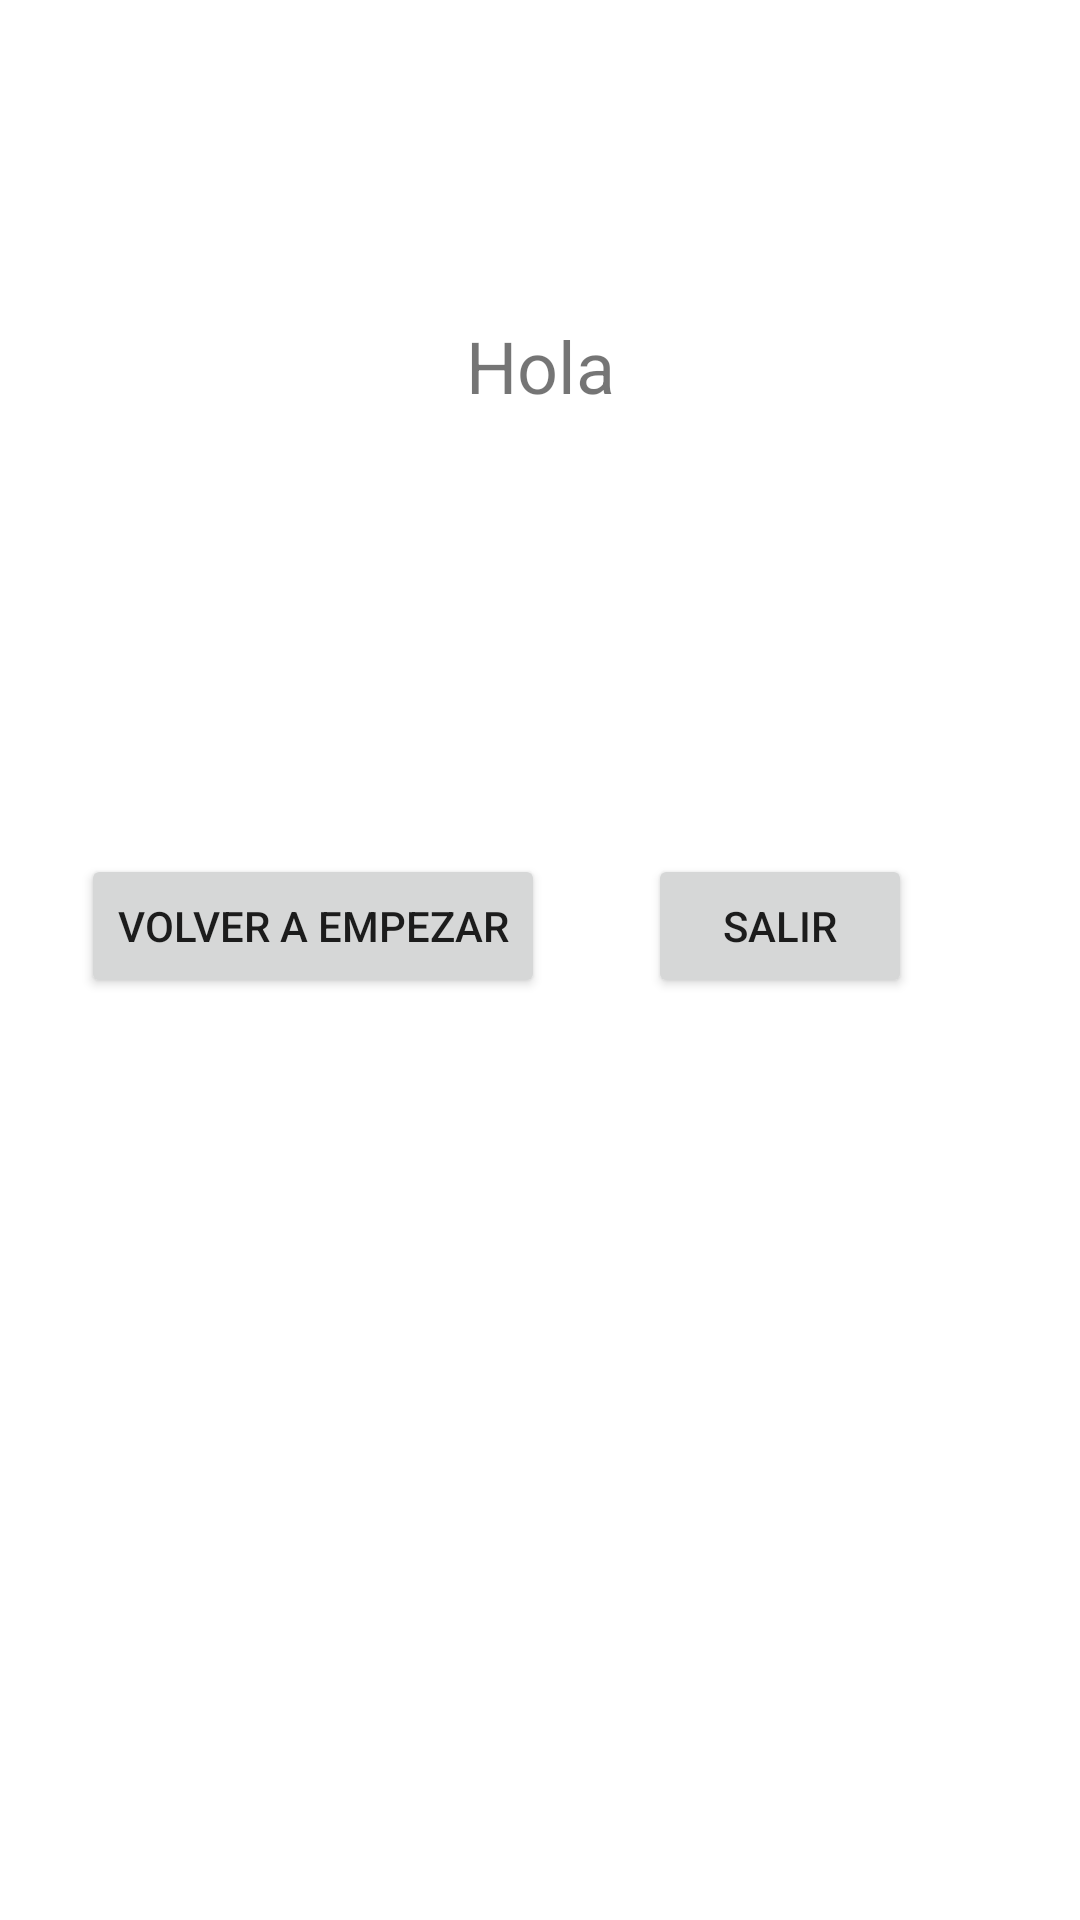

Here is an Android app screen rendered from its layout file. Give the layout XML and the strings, colors and styles it references.
<!-- AndroidManifest.xml: application theme Theme.ActividadOnResult -->
<!-- res/layout/activity_resultado.xml -->
<?xml version="1.0" encoding="utf-8"?>
<androidx.constraintlayout.widget.ConstraintLayout xmlns:android="http://schemas.android.com/apk/res/android"
    xmlns:app="http://schemas.android.com/apk/res-auto"
    xmlns:tools="http://schemas.android.com/tools"
    android:layout_width="match_parent"
    android:layout_height="match_parent"
    tools:context=".ResultadoYVolver">

    <Button
        android:id="@+id/btnVolver"
        android:layout_width="wrap_content"
        android:layout_height="wrap_content"
        android:onClick="aceptar"
        android:text="Volver a empezar"
        app:layout_constraintBottom_toBottomOf="parent"
        app:layout_constraintEnd_toEndOf="parent"
        app:layout_constraintHorizontal_bias="0.132"
        app:layout_constraintStart_toStartOf="parent"
        app:layout_constraintTop_toTopOf="parent"
        app:layout_constraintVertical_bias="0.481" />

    <Button
        android:id="@+id/btnSalir"
        android:layout_width="wrap_content"
        android:layout_height="wrap_content"
        android:onClick="salir"
        android:text="Salir"
        app:layout_constraintBottom_toBottomOf="parent"
        app:layout_constraintEnd_toEndOf="parent"
        app:layout_constraintHorizontal_bias="0.794"
        app:layout_constraintStart_toStartOf="parent"
        app:layout_constraintTop_toTopOf="parent"
        app:layout_constraintVertical_bias="0.481" />

    <TextView
        android:id="@+id/idText"
        android:layout_width="163dp"
        android:layout_height="113dp"
        android:gravity="center"
        android:text="Hola"
        android:textSize="24sp"
        app:layout_constraintBottom_toBottomOf="parent"
        app:layout_constraintEnd_toEndOf="parent"
        app:layout_constraintStart_toStartOf="parent"
        app:layout_constraintTop_toTopOf="parent"
        app:layout_constraintVertical_bias="0.124" />
</androidx.constraintlayout.widget.ConstraintLayout>
<!-- resources referenced by this layout -->
<resources>
  <style name="Theme.ActividadOnResult" parent="Theme.MaterialComponents.DayNight.DarkActionBar">
          
          <item name="colorPrimary">@color/purple_500</item>
          <item name="colorPrimaryVariant">@color/purple_700</item>
          <item name="colorOnPrimary">@color/white</item>
          
          <item name="colorSecondary">@color/teal_200</item>
          <item name="colorSecondaryVariant">@color/teal_700</item>
          <item name="colorOnSecondary">@color/black</item>
          
          <item name="android:statusBarColor" tools:targetApi="l">?attr/colorPrimaryVariant</item>
          
      </style>
  <!-- not gathered from this repository: default colours our renderer supplied (Android Studio template values) -->
  <color name="purple_500">#FF6200EE</color>
  <color name="purple_700">#FF3700B3</color>
  <color name="teal_200">#FF03DAC5</color>
  <color name="teal_700">#FF018786</color>
  <color name="black">#FF000000</color>
  <color name="white">#FFFFFFFF</color>
</resources>
